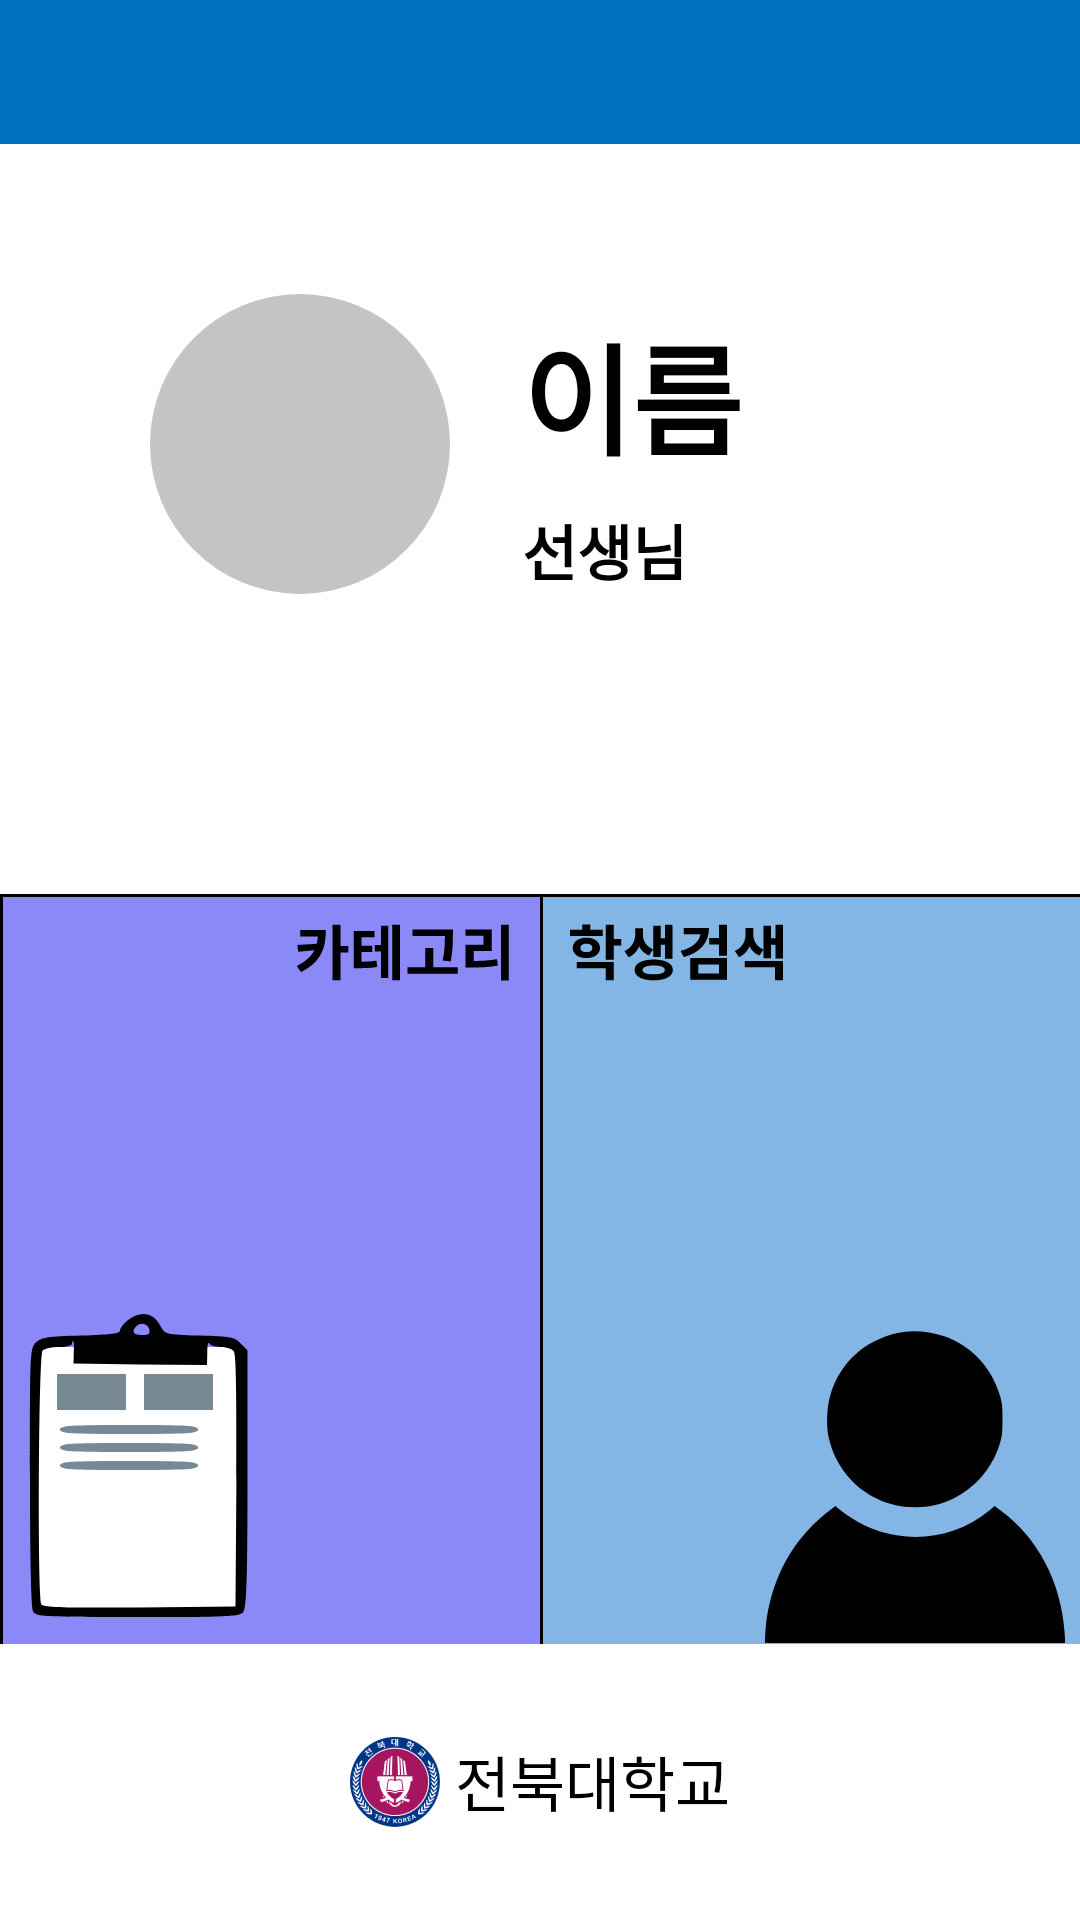

Here is an Android app screen rendered from its layout file. Give the layout XML and the strings, colors and styles it references.
<!-- AndroidManifest.xml: application theme Theme.ECC_Project -->
<!-- res/layout/activity_home.xml -->
<?xml version="1.0" encoding="utf-8"?>
<androidx.constraintlayout.widget.ConstraintLayout
    xmlns:android="http://schemas.android.com/apk/res/android"
    xmlns:app="http://schemas.android.com/apk/res-auto"
    xmlns:tools="http://schemas.android.com/tools"
    android:layout_width="match_parent"
    android:layout_height="match_parent">

    <com.google.android.material.appbar.AppBarLayout
        android:id="@+id/appBarLayout"
        android:layout_width="match_parent"
        android:layout_height="48dp"
        app:layout_constraintEnd_toEndOf="parent"
        app:layout_constraintStart_toStartOf="parent"
        app:layout_constraintTop_toTopOf="parent" />

    <androidx.constraintlayout.widget.ConstraintLayout
        android:id="@+id/profileContainer"
        android:layout_width="match_parent"
        android:layout_height="250dp"
        app:layout_constraintEnd_toEndOf="parent"
        app:layout_constraintStart_toStartOf="parent"
        app:layout_constraintTop_toBottomOf="@+id/appBarLayout">

        <ImageView
            android:id="@+id/profileImageView"
            android:layout_width="wrap_content"
            android:layout_height="wrap_content"
            android:layout_marginStart="50dp"
            android:layout_marginBottom="100dp"
            android:src="@drawable/ic_ellipse"
            app:layout_constraintBottom_toBottomOf="parent"
            app:layout_constraintStart_toStartOf="parent" />

        <TextView
            android:id="@+id/nameTextView"
            android:layout_width="wrap_content"
            android:layout_height="wrap_content"
            android:layout_marginStart="24dp"
            android:layout_marginBottom="8dp"
            android:text="이름"
            android:textColor="@color/black"
            android:textSize="40sp"
            android:textStyle="bold"
            app:layout_constraintBottom_toTopOf="@+id/teacherTextView"
            app:layout_constraintStart_toEndOf="@+id/profileImageView" />

        <TextView
            android:id="@+id/teacherTextView"
            android:layout_width="wrap_content"
            android:layout_height="wrap_content"
            android:layout_marginStart="24dp"
            android:layout_marginBottom="100dp"
            android:text="선생님"
            android:textSize="20sp"
            android:textStyle="bold"
            app:layout_constraintBottom_toBottomOf="parent"
            app:layout_constraintStart_toEndOf="@+id/profileImageView" />

    </androidx.constraintlayout.widget.ConstraintLayout>

    <LinearLayout
        android:layout_width="match_parent"
        android:layout_height="wrap_content"
        android:id="@+id/imageViewContainer"
        app:layout_constraintEnd_toEndOf="parent"
        app:layout_constraintStart_toStartOf="parent"
        app:layout_constraintTop_toBottomOf="@+id/profileContainer">

        <ImageView
            android:id="@+id/categoryImageView"
            android:layout_width="wrap_content"
            android:layout_height="match_parent"
            android:layout_weight="1"
            android:adjustViewBounds="true"
            android:src="@drawable/category_search_menu" />

        <ImageView
            android:id="@+id/studentImageView"
            android:layout_width="wrap_content"
            android:layout_height="wrap_content"
            android:src="@drawable/student_search_menu"
            android:adjustViewBounds="true"
            android:layout_weight="1"/>
    </LinearLayout>

    <TextView
        android:drawableStart="@drawable/jbnu_emblem"
        android:drawablePadding="5dp"
        android:layout_width="wrap_content"
        android:layout_height="wrap_content"
        android:textSize="20sp"
        android:text="@string/JBNU_name"
        android:textColor="@color/black"
        app:layout_constraintBottom_toBottomOf="parent"
        app:layout_constraintEnd_toEndOf="parent"
        app:layout_constraintStart_toStartOf="parent"
        app:layout_constraintTop_toBottomOf="@+id/imageViewContainer"/>



</androidx.constraintlayout.widget.ConstraintLayout>
<!-- resources referenced by this layout -->
<resources>
  <color name="black">#FF000000</color>
  <!-- drawable category_search_menu (drawable) -->
  <?xml version="1.0" encoding="utf-8"?>
  <layer-list xmlns:android="http://schemas.android.com/apk/res/android">
  
      <item
          android:drawable="@drawable/ic_rectangle_125"
          android:gravity="center"/>
      <item  android:id="@+id/your_shape"
          android:drawable="@drawable/ic_document"
          android:gravity="bottom|left">
          <shape android:shape="rectangle">
              <solid android:color="#FFFFFF" />
          </shape>
      </item>
  
      <item
          android:drawable="@drawable/ic_text_category"
          android:gravity="right|top"
          android:top="10dp"
          android:right="10dp">
  
      </item>
  
  </layer-list>
  <!-- drawable ic_ellipse (drawable) -->
  <vector xmlns:android="http://schemas.android.com/apk/res/android"
      android:width="100dp"
      android:height="100dp"
      android:viewportWidth="100"
      android:viewportHeight="100">
    <path
        android:pathData="M50,50m-50,0a50,50 0,1 1,100 0a50,50 0,1 1,-100 0"
        android:fillColor="#C4C4C4"/>
  </vector>
  <!-- drawable student_search_menu (drawable) -->
  <?xml version="1.0" encoding="utf-8"?>
  <layer-list xmlns:android="http://schemas.android.com/apk/res/android">
  
      <item
          android:drawable="@drawable/ic_rectangle_126"
          android:gravity="center"/>
      <item  android:id="@+id/your_shape"
          android:drawable="@drawable/ic_person"
          android:gravity="bottom|right"
          android:right="5dp"
          >
          <shape android:shape="rectangle">
              <solid android:color="#FFFFFF" />
          </shape>
  
      </item>
  
      <item
          android:drawable="@drawable/ic_text_student"
          android:gravity="left|top"
          android:top="10dp"
          android:left="10dp">
  
      </item>
  
  </layer-list>
  <string name="JBNU_name">전북대학교</string>
  <style name="Theme.ECC_Project" parent="Theme.MaterialComponents.DayNight.DarkActionBar">
          
          <item name="colorPrimary">@color/blue_500</item>
          <item name="colorPrimaryVariant">@color/blue_200</item>
          <item name="colorOnPrimary">@color/white</item>
          
          <item name="colorSecondary">@color/gray_200</item>
          <item name="colorSecondaryVariant">@color/gray_500</item>
          <item name="colorOnSecondary">@color/black</item>
          
          <item name="android:statusBarColor" tools:targetApi="l">?attr/colorPrimaryVariant</item>
          
          <item name="android:textColor">@color/black</item>
      </style>
  <!-- drawable ic_rectangle_125 (drawable) -->
  <vector xmlns:android="http://schemas.android.com/apk/res/android"
      android:width="180dp"
      android:height="250dp"
      android:viewportWidth="180"
      android:viewportHeight="250">
    <path
        android:pathData="M0,0h180v250h-180z"
        android:fillColor="#8B89F7"/>
    <path
        android:strokeWidth="1"
        android:pathData="M0.5,0.5h180v250h-180z"
        android:fillColor="#00000000"
        android:strokeColor="#000000"/>
  </vector>
  <!-- drawable ic_rectangle_126 (drawable) -->
  <vector xmlns:android="http://schemas.android.com/apk/res/android"
      android:width="180dp"
      android:height="250dp"
      android:viewportWidth="180"
      android:viewportHeight="250">
    <path
        android:pathData="M0,0h180v250h-180z"
        android:fillColor="#83B6E5"/>
    <path
        android:strokeWidth="1"
        android:pathData="M0.5,0.5h180v250h-180z"
        android:fillColor="#00000000"
        android:strokeColor="#000000"/>
  </vector>
  <color name="blue_500">#0071BC</color>
  <color name="blue_200">#2DA4F2</color>
  <color name="white">#FFFFFFFF</color>
  <color name="gray_200">#A3B4BF</color>
  <color name="gray_500">#778995</color>
</resources>
